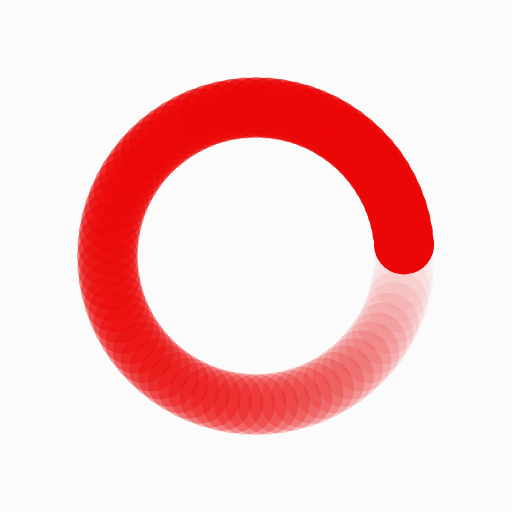
t = 0.00 s
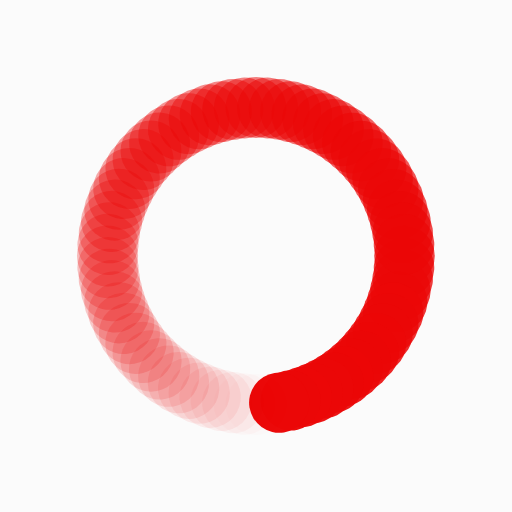
t = 0.28 s
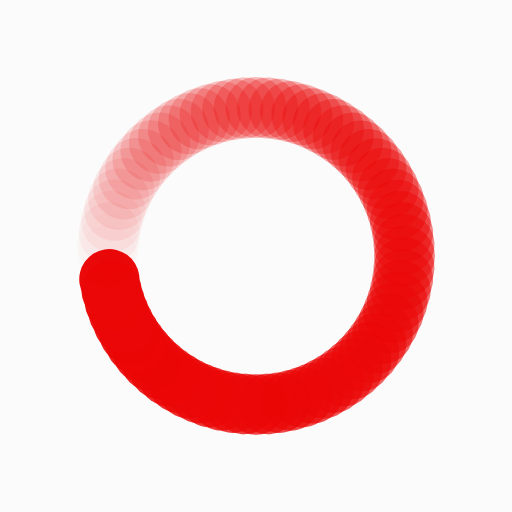
t = 0.57 s
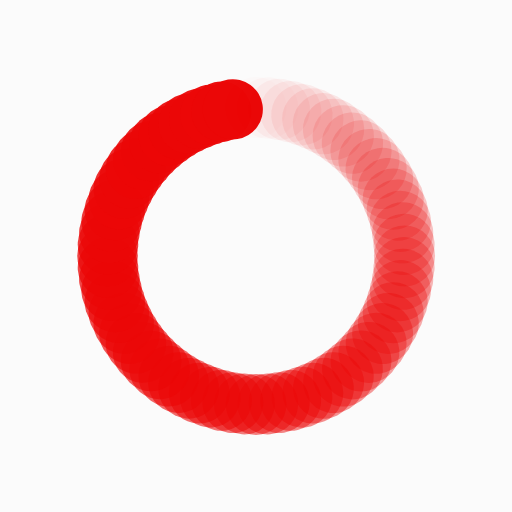
t = 0.85 s

The animated SVG that drew these frames (rendered in a browser with its animation timeline set to each time). Animation: 160 SMIL elements (animate=80,animateTransform=80); one cycle of 1.14 s, repeats indefinitely.

<?xml version="1.0" encoding="utf-8"?>
<svg xmlns="http://www.w3.org/2000/svg" xmlns:xlink="http://www.w3.org/1999/xlink" style="margin: auto; background: rgb(251, 251, 251); display: block; shape-rendering: auto;" width="193px" height="193px" viewBox="0 0 100 100" preserveAspectRatio="xMidYMid">
<g transform="translate(79,50)">
<g transform="rotate(0)">
<circle cx="0" cy="0" r="6" fill="#eb0707" fill-opacity="1" transform="scale(0.984829 0.984829)">
  <animateTransform attributeName="transform" type="scale" begin="-1.1221590909090908s" values="0.98 0.98;1 1" keyTimes="0;1" dur="1.1363636363636362s" repeatCount="indefinite"></animateTransform>
  <animate attributeName="fill-opacity" keyTimes="0;1" dur="1.1363636363636362s" repeatCount="indefinite" values="1;0" begin="-1.1221590909090908s"></animate>
</circle>
</g>
</g><g transform="translate(78.91060267826072,52.2753137761075)">
<g transform="rotate(4.5)">
<circle cx="0" cy="0" r="6" fill="#eb0707" fill-opacity="0.9875" transform="scale(0.984578 0.984578)">
  <animateTransform attributeName="transform" type="scale" begin="-1.1079545454545454s" values="0.98 0.98;1 1" keyTimes="0;1" dur="1.1363636363636362s" repeatCount="indefinite"></animateTransform>
  <animate attributeName="fill-opacity" keyTimes="0;1" dur="1.1363636363636362s" repeatCount="indefinite" values="1;0" begin="-1.1079545454545454s"></animate>
</circle>
</g>
</g><g transform="translate(78.642961877259,54.53659948616669)">
<g transform="rotate(9)">
<circle cx="0" cy="0" r="6" fill="#eb0707" fill-opacity="0.975" transform="scale(0.984329 0.984329)">
  <animateTransform attributeName="transform" type="scale" begin="-1.09375s" values="0.98 0.98;1 1" keyTimes="0;1" dur="1.1363636363636362s" repeatCount="indefinite"></animateTransform>
  <animate attributeName="fill-opacity" keyTimes="0;1" dur="1.1363636363636362s" repeatCount="indefinite" values="1;0" begin="-1.09375s"></animate>
</circle>
</g>
</g><g transform="translate(78.19872769153262,56.769915551821256)">
<g transform="rotate(13.5)">
<circle cx="0" cy="0" r="6" fill="#eb0707" fill-opacity="0.9625" transform="scale(0.984079 0.984079)">
  <animateTransform attributeName="transform" type="scale" begin="-1.0795454545454544s" values="0.98 0.98;1 1" keyTimes="0;1" dur="1.1363636363636362s" repeatCount="indefinite"></animateTransform>
  <animate attributeName="fill-opacity" keyTimes="0;1" dur="1.1363636363636362s" repeatCount="indefinite" values="1;0" begin="-1.0795454545454544s"></animate>
</circle>
</g>
</g><g transform="translate(77.58063897255946,58.961492836873475)">
<g transform="rotate(18)">
<circle cx="0" cy="0" r="6" fill="#eb0707" fill-opacity="0.95" transform="scale(0.983828 0.983828)">
  <animateTransform attributeName="transform" type="scale" begin="-1.065340909090909s" values="0.98 0.98;1 1" keyTimes="0;1" dur="1.1363636363636362s" repeatCount="indefinite"></animateTransform>
  <animate attributeName="fill-opacity" keyTimes="0;1" dur="1.1363636363636362s" repeatCount="indefinite" values="1;0" begin="-1.065340909090909s"></animate>
</circle>
</g>
</g><g transform="translate(76.79250644282732,61.0978195385876)">
<g transform="rotate(22.5)">
<circle cx="0" cy="0" r="6" fill="#eb0707" fill-opacity="0.9375" transform="scale(0.983579 0.983579)">
  <animateTransform attributeName="transform" type="scale" begin="-1.0511363636363635s" values="0.98 0.98;1 1" keyTimes="0;1" dur="1.1363636363636362s" repeatCount="indefinite"></animateTransform>
  <animate attributeName="fill-opacity" keyTimes="0;1" dur="1.1363636363636362s" repeatCount="indefinite" values="1;0" begin="-1.0511363636363635s"></animate>
</circle>
</g>
</g><g transform="translate(75.83918920146267,63.165724492446856)">
<g transform="rotate(27)">
<circle cx="0" cy="0" r="6" fill="#eb0707" fill-opacity="0.925" transform="scale(0.983329 0.983329)">
  <animateTransform attributeName="transform" type="scale" begin="-1.0369318181818181s" values="0.98 0.98;1 1" keyTimes="0;1" dur="1.1363636363636362s" repeatCount="indefinite"></animateTransform>
  <animate attributeName="fill-opacity" keyTimes="0;1" dur="1.1363636363636362s" repeatCount="indefinite" values="1;0" begin="-1.0369318181818181s"></animate>
</circle>
</g>
</g><g transform="translate(74.72656476626868,65.15245837676251)">
<g transform="rotate(31.5)">
<circle cx="0" cy="0" r="6" fill="#eb0707" fill-opacity="0.9125" transform="scale(0.983079 0.983079)">
  <animateTransform attributeName="transform" type="scale" begin="-1.0227272727272727s" values="0.98 0.98;1 1" keyTimes="0;1" dur="1.1363636363636362s" repeatCount="indefinite"></animateTransform>
  <animate attributeName="fill-opacity" keyTimes="0;1" dur="1.1363636363636362s" repeatCount="indefinite" values="1;0" begin="-1.0227272727272727s"></animate>
</circle>
</g>
</g><g transform="translate(73.46149283687348,67.04577231648172)">
<g transform="rotate(36)">
<circle cx="0" cy="0" r="6" fill="#eb0707" fill-opacity="0.9" transform="scale(0.982828 0.982828)">
  <animateTransform attributeName="transform" type="scale" begin="-1.0085227272727273s" values="0.98 0.98;1 1" keyTimes="0;1" dur="1.1363636363636362s" repeatCount="indefinite"></animateTransform>
  <animate attributeName="fill-opacity" keyTimes="0;1" dur="1.1363636363636362s" repeatCount="indefinite" values="1;0" begin="-1.0085227272727273s"></animate>
</circle>
</g>
</g><g transform="translate(72.05177300240089,68.83399340157533)">
<g transform="rotate(40.5)">
<circle cx="0" cy="0" r="6" fill="#eb0707" fill-opacity="0.8875" transform="scale(0.982579 0.982579)">
  <animateTransform attributeName="transform" type="scale" begin="-0.9943181818181818s" values="0.98 0.98;1 1" keyTimes="0;1" dur="1.1363636363636362s" repeatCount="indefinite"></animateTransform>
  <animate attributeName="fill-opacity" keyTimes="0;1" dur="1.1363636363636362s" repeatCount="indefinite" values="1;0" begin="-0.9943181818181818s"></animate>
</circle>
</g>
</g><g transform="translate(70.50609665440987,70.50609665440987)">
<g transform="rotate(45)">
<circle cx="0" cy="0" r="6" fill="#eb0707" fill-opacity="0.875" transform="scale(0.982329 0.982329)">
  <animateTransform attributeName="transform" type="scale" begin="-0.9801136363636362s" values="0.98 0.98;1 1" keyTimes="0;1" dur="1.1363636363636362s" repeatCount="indefinite"></animateTransform>
  <animate attributeName="fill-opacity" keyTimes="0;1" dur="1.1363636363636362s" repeatCount="indefinite" values="1;0" begin="-0.9801136363636362s"></animate>
</circle>
</g>
</g><g transform="translate(68.83399340157533,72.05177300240089)">
<g transform="rotate(49.49999999999999)">
<circle cx="0" cy="0" r="6" fill="#eb0707" fill-opacity="0.8625" transform="scale(0.982079 0.982079)">
  <animateTransform attributeName="transform" type="scale" begin="-0.9659090909090908s" values="0.98 0.98;1 1" keyTimes="0;1" dur="1.1363636363636362s" repeatCount="indefinite"></animateTransform>
  <animate attributeName="fill-opacity" keyTimes="0;1" dur="1.1363636363636362s" repeatCount="indefinite" values="1;0" begin="-0.9659090909090908s"></animate>
</circle>
</g>
</g><g transform="translate(67.04577231648172,73.46149283687348)">
<g transform="rotate(54)">
<circle cx="0" cy="0" r="6" fill="#eb0707" fill-opacity="0.85" transform="scale(0.981829 0.981829)">
  <animateTransform attributeName="transform" type="scale" begin="-0.9517045454545454s" values="0.98 0.98;1 1" keyTimes="0;1" dur="1.1363636363636362s" repeatCount="indefinite"></animateTransform>
  <animate attributeName="fill-opacity" keyTimes="0;1" dur="1.1363636363636362s" repeatCount="indefinite" values="1;0" begin="-0.9517045454545454s"></animate>
</circle>
</g>
</g><g transform="translate(65.15245837676252,74.72656476626867)">
<g transform="rotate(58.5)">
<circle cx="0" cy="0" r="6" fill="#eb0707" fill-opacity="0.8375" transform="scale(0.981579 0.981579)">
  <animateTransform attributeName="transform" type="scale" begin="-0.9374999999999999s" values="0.98 0.98;1 1" keyTimes="0;1" dur="1.1363636363636362s" repeatCount="indefinite"></animateTransform>
  <animate attributeName="fill-opacity" keyTimes="0;1" dur="1.1363636363636362s" repeatCount="indefinite" values="1;0" begin="-0.9374999999999999s"></animate>
</circle>
</g>
</g><g transform="translate(63.165724492446856,75.83918920146266)">
<g transform="rotate(63)">
<circle cx="0" cy="0" r="6" fill="#eb0707" fill-opacity="0.825" transform="scale(0.981329 0.981329)">
  <animateTransform attributeName="transform" type="scale" begin="-0.9232954545454545s" values="0.98 0.98;1 1" keyTimes="0;1" dur="1.1363636363636362s" repeatCount="indefinite"></animateTransform>
  <animate attributeName="fill-opacity" keyTimes="0;1" dur="1.1363636363636362s" repeatCount="indefinite" values="1;0" begin="-0.9232954545454545s"></animate>
</circle>
</g>
</g><g transform="translate(61.09781953858761,76.79250644282732)">
<g transform="rotate(67.5)">
<circle cx="0" cy="0" r="6" fill="#eb0707" fill-opacity="0.8125" transform="scale(0.981079 0.981079)">
  <animateTransform attributeName="transform" type="scale" begin="-0.9090909090909091s" values="0.98 0.98;1 1" keyTimes="0;1" dur="1.1363636363636362s" repeatCount="indefinite"></animateTransform>
  <animate attributeName="fill-opacity" keyTimes="0;1" dur="1.1363636363636362s" repeatCount="indefinite" values="1;0" begin="-0.9090909090909091s"></animate>
</circle>
</g>
</g><g transform="translate(58.961492836873475,77.58063897255946)">
<g transform="rotate(72)">
<circle cx="0" cy="0" r="6" fill="#eb0707" fill-opacity="0.8" transform="scale(0.980829 0.980829)">
  <animateTransform attributeName="transform" type="scale" begin="-0.8948863636363635s" values="0.98 0.98;1 1" keyTimes="0;1" dur="1.1363636363636362s" repeatCount="indefinite"></animateTransform>
  <animate attributeName="fill-opacity" keyTimes="0;1" dur="1.1363636363636362s" repeatCount="indefinite" values="1;0" begin="-0.8948863636363635s"></animate>
</circle>
</g>
</g><g transform="translate(56.769915551821256,78.19872769153262)">
<g transform="rotate(76.5)">
<circle cx="0" cy="0" r="6" fill="#eb0707" fill-opacity="0.7875" transform="scale(0.980579 0.980579)">
  <animateTransform attributeName="transform" type="scale" begin="-0.8806818181818181s" values="0.98 0.98;1 1" keyTimes="0;1" dur="1.1363636363636362s" repeatCount="indefinite"></animateTransform>
  <animate attributeName="fill-opacity" keyTimes="0;1" dur="1.1363636363636362s" repeatCount="indefinite" values="1;0" begin="-0.8806818181818181s"></animate>
</circle>
</g>
</g><g transform="translate(54.53659948616669,78.642961877259)">
<g transform="rotate(81)">
<circle cx="0" cy="0" r="6" fill="#eb0707" fill-opacity="0.775" transform="scale(0.980329 0.980329)">
  <animateTransform attributeName="transform" type="scale" begin="-0.8664772727272727s" values="0.98 0.98;1 1" keyTimes="0;1" dur="1.1363636363636362s" repeatCount="indefinite"></animateTransform>
  <animate attributeName="fill-opacity" keyTimes="0;1" dur="1.1363636363636362s" repeatCount="indefinite" values="1;0" begin="-0.8664772727272727s"></animate>
</circle>
</g>
</g><g transform="translate(52.2753137761075,78.91060267826072)">
<g transform="rotate(85.5)">
<circle cx="0" cy="0" r="6" fill="#eb0707" fill-opacity="0.7625" transform="scale(0.980079 0.980079)">
  <animateTransform attributeName="transform" type="scale" begin="-0.8522727272727272s" values="0.98 0.98;1 1" keyTimes="0;1" dur="1.1363636363636362s" repeatCount="indefinite"></animateTransform>
  <animate attributeName="fill-opacity" keyTimes="0;1" dur="1.1363636363636362s" repeatCount="indefinite" values="1;0" begin="-0.8522727272727272s"></animate>
</circle>
</g>
</g><g transform="translate(50,79)">
<g transform="rotate(90)">
<circle cx="0" cy="0" r="6" fill="#eb0707" fill-opacity="0.75" transform="scale(0.999829 0.999829)">
  <animateTransform attributeName="transform" type="scale" begin="-0.8380681818181818s" values="0.98 0.98;1 1" keyTimes="0;1" dur="1.1363636363636362s" repeatCount="indefinite"></animateTransform>
  <animate attributeName="fill-opacity" keyTimes="0;1" dur="1.1363636363636362s" repeatCount="indefinite" values="1;0" begin="-0.8380681818181818s"></animate>
</circle>
</g>
</g><g transform="translate(47.7246862238925,78.91060267826072)">
<g transform="rotate(94.5)">
<circle cx="0" cy="0" r="6" fill="#eb0707" fill-opacity="0.7375" transform="scale(0.999578 0.999578)">
  <animateTransform attributeName="transform" type="scale" begin="-0.8238636363636362s" values="0.98 0.98;1 1" keyTimes="0;1" dur="1.1363636363636362s" repeatCount="indefinite"></animateTransform>
  <animate attributeName="fill-opacity" keyTimes="0;1" dur="1.1363636363636362s" repeatCount="indefinite" values="1;0" begin="-0.8238636363636362s"></animate>
</circle>
</g>
</g><g transform="translate(45.463400513833314,78.642961877259)">
<g transform="rotate(98.99999999999999)">
<circle cx="0" cy="0" r="6" fill="#eb0707" fill-opacity="0.725" transform="scale(0.999328 0.999328)">
  <animateTransform attributeName="transform" type="scale" begin="-0.8096590909090908s" values="0.98 0.98;1 1" keyTimes="0;1" dur="1.1363636363636362s" repeatCount="indefinite"></animateTransform>
  <animate attributeName="fill-opacity" keyTimes="0;1" dur="1.1363636363636362s" repeatCount="indefinite" values="1;0" begin="-0.8096590909090908s"></animate>
</circle>
</g>
</g><g transform="translate(43.230084448178744,78.19872769153262)">
<g transform="rotate(103.49999999999999)">
<circle cx="0" cy="0" r="6" fill="#eb0707" fill-opacity="0.7125" transform="scale(0.999079 0.999079)">
  <animateTransform attributeName="transform" type="scale" begin="-0.7954545454545454s" values="0.98 0.98;1 1" keyTimes="0;1" dur="1.1363636363636362s" repeatCount="indefinite"></animateTransform>
  <animate attributeName="fill-opacity" keyTimes="0;1" dur="1.1363636363636362s" repeatCount="indefinite" values="1;0" begin="-0.7954545454545454s"></animate>
</circle>
</g>
</g><g transform="translate(41.038507163126525,77.58063897255946)">
<g transform="rotate(108)">
<circle cx="0" cy="0" r="6" fill="#eb0707" fill-opacity="0.7" transform="scale(0.998828 0.998828)">
  <animateTransform attributeName="transform" type="scale" begin="-0.7812499999999999s" values="0.98 0.98;1 1" keyTimes="0;1" dur="1.1363636363636362s" repeatCount="indefinite"></animateTransform>
  <animate attributeName="fill-opacity" keyTimes="0;1" dur="1.1363636363636362s" repeatCount="indefinite" values="1;0" begin="-0.7812499999999999s"></animate>
</circle>
</g>
</g><g transform="translate(38.9021804614124,76.79250644282732)">
<g transform="rotate(112.5)">
<circle cx="0" cy="0" r="6" fill="#eb0707" fill-opacity="0.6875" transform="scale(0.998578 0.998578)">
  <animateTransform attributeName="transform" type="scale" begin="-0.7670454545454545s" values="0.98 0.98;1 1" keyTimes="0;1" dur="1.1363636363636362s" repeatCount="indefinite"></animateTransform>
  <animate attributeName="fill-opacity" keyTimes="0;1" dur="1.1363636363636362s" repeatCount="indefinite" values="1;0" begin="-0.7670454545454545s"></animate>
</circle>
</g>
</g><g transform="translate(36.834275507553144,75.83918920146267)">
<g transform="rotate(117)">
<circle cx="0" cy="0" r="6" fill="#eb0707" fill-opacity="0.675" transform="scale(0.998329 0.998329)">
  <animateTransform attributeName="transform" type="scale" begin="-0.7528409090909091s" values="0.98 0.98;1 1" keyTimes="0;1" dur="1.1363636363636362s" repeatCount="indefinite"></animateTransform>
  <animate attributeName="fill-opacity" keyTimes="0;1" dur="1.1363636363636362s" repeatCount="indefinite" values="1;0" begin="-0.7528409090909091s"></animate>
</circle>
</g>
</g><g transform="translate(34.84754162323748,74.72656476626868)">
<g transform="rotate(121.5)">
<circle cx="0" cy="0" r="6" fill="#eb0707" fill-opacity="0.6625" transform="scale(0.998079 0.998079)">
  <animateTransform attributeName="transform" type="scale" begin="-0.7386363636363635s" values="0.98 0.98;1 1" keyTimes="0;1" dur="1.1363636363636362s" repeatCount="indefinite"></animateTransform>
  <animate attributeName="fill-opacity" keyTimes="0;1" dur="1.1363636363636362s" repeatCount="indefinite" values="1;0" begin="-0.7386363636363635s"></animate>
</circle>
</g>
</g><g transform="translate(32.95422768351828,73.46149283687348)">
<g transform="rotate(126)">
<circle cx="0" cy="0" r="6" fill="#eb0707" fill-opacity="0.65" transform="scale(0.997828 0.997828)">
  <animateTransform attributeName="transform" type="scale" begin="-0.7244318181818181s" values="0.98 0.98;1 1" keyTimes="0;1" dur="1.1363636363636362s" repeatCount="indefinite"></animateTransform>
  <animate attributeName="fill-opacity" keyTimes="0;1" dur="1.1363636363636362s" repeatCount="indefinite" values="1;0" begin="-0.7244318181818181s"></animate>
</circle>
</g>
</g><g transform="translate(31.166006598424676,72.05177300240089)">
<g transform="rotate(130.5)">
<circle cx="0" cy="0" r="6" fill="#eb0707" fill-opacity="0.6375" transform="scale(0.997579 0.997579)">
  <animateTransform attributeName="transform" type="scale" begin="-0.7102272727272727s" values="0.98 0.98;1 1" keyTimes="0;1" dur="1.1363636363636362s" repeatCount="indefinite"></animateTransform>
  <animate attributeName="fill-opacity" keyTimes="0;1" dur="1.1363636363636362s" repeatCount="indefinite" values="1;0" begin="-0.7102272727272727s"></animate>
</circle>
</g>
</g><g transform="translate(29.493903345590123,70.50609665440987)">
<g transform="rotate(135)">
<circle cx="0" cy="0" r="6" fill="#eb0707" fill-opacity="0.625" transform="scale(0.997329 0.997329)">
  <animateTransform attributeName="transform" type="scale" begin="-0.6960227272727272s" values="0.98 0.98;1 1" keyTimes="0;1" dur="1.1363636363636362s" repeatCount="indefinite"></animateTransform>
  <animate attributeName="fill-opacity" keyTimes="0;1" dur="1.1363636363636362s" repeatCount="indefinite" values="1;0" begin="-0.6960227272727272s"></animate>
</circle>
</g>
</g><g transform="translate(27.948226997599107,68.83399340157533)">
<g transform="rotate(139.5)">
<circle cx="0" cy="0" r="6" fill="#eb0707" fill-opacity="0.6125" transform="scale(0.997078 0.997078)">
  <animateTransform attributeName="transform" type="scale" begin="-0.6818181818181818s" values="0.98 0.98;1 1" keyTimes="0;1" dur="1.1363636363636362s" repeatCount="indefinite"></animateTransform>
  <animate attributeName="fill-opacity" keyTimes="0;1" dur="1.1363636363636362s" repeatCount="indefinite" values="1;0" begin="-0.6818181818181818s"></animate>
</circle>
</g>
</g><g transform="translate(26.53850716312653,67.04577231648173)">
<g transform="rotate(144)">
<circle cx="0" cy="0" r="6" fill="#eb0707" fill-opacity="0.6" transform="scale(0.996828 0.996828)">
  <animateTransform attributeName="transform" type="scale" begin="-0.6676136363636364s" values="0.98 0.98;1 1" keyTimes="0;1" dur="1.1363636363636362s" repeatCount="indefinite"></animateTransform>
  <animate attributeName="fill-opacity" keyTimes="0;1" dur="1.1363636363636362s" repeatCount="indefinite" values="1;0" begin="-0.6676136363636364s"></animate>
</circle>
</g>
</g><g transform="translate(25.273435233731327,65.15245837676252)">
<g transform="rotate(148.5)">
<circle cx="0" cy="0" r="6" fill="#eb0707" fill-opacity="0.5875" transform="scale(0.996579 0.996579)">
  <animateTransform attributeName="transform" type="scale" begin="-0.6534090909090908s" values="0.98 0.98;1 1" keyTimes="0;1" dur="1.1363636363636362s" repeatCount="indefinite"></animateTransform>
  <animate attributeName="fill-opacity" keyTimes="0;1" dur="1.1363636363636362s" repeatCount="indefinite" values="1;0" begin="-0.6534090909090908s"></animate>
</circle>
</g>
</g><g transform="translate(24.160810798537334,63.165724492446856)">
<g transform="rotate(153)">
<circle cx="0" cy="0" r="6" fill="#eb0707" fill-opacity="0.575" transform="scale(0.996328 0.996328)">
  <animateTransform attributeName="transform" type="scale" begin="-0.6392045454545454s" values="0.98 0.98;1 1" keyTimes="0;1" dur="1.1363636363636362s" repeatCount="indefinite"></animateTransform>
  <animate attributeName="fill-opacity" keyTimes="0;1" dur="1.1363636363636362s" repeatCount="indefinite" values="1;0" begin="-0.6392045454545454s"></animate>
</circle>
</g>
</g><g transform="translate(23.207493557172686,61.09781953858761)">
<g transform="rotate(157.5)">
<circle cx="0" cy="0" r="6" fill="#eb0707" fill-opacity="0.5625" transform="scale(0.996078 0.996078)">
  <animateTransform attributeName="transform" type="scale" begin="-0.625s" values="0.98 0.98;1 1" keyTimes="0;1" dur="1.1363636363636362s" repeatCount="indefinite"></animateTransform>
  <animate attributeName="fill-opacity" keyTimes="0;1" dur="1.1363636363636362s" repeatCount="indefinite" values="1;0" begin="-0.625s"></animate>
</circle>
</g>
</g><g transform="translate(22.419361027440548,58.961492836873475)">
<g transform="rotate(162)">
<circle cx="0" cy="0" r="6" fill="#eb0707" fill-opacity="0.55" transform="scale(0.995829 0.995829)">
  <animateTransform attributeName="transform" type="scale" begin="-0.6107954545454545s" values="0.98 0.98;1 1" keyTimes="0;1" dur="1.1363636363636362s" repeatCount="indefinite"></animateTransform>
  <animate attributeName="fill-opacity" keyTimes="0;1" dur="1.1363636363636362s" repeatCount="indefinite" values="1;0" begin="-0.6107954545454545s"></animate>
</circle>
</g>
</g><g transform="translate(21.80127230846738,56.769915551821256)">
<g transform="rotate(166.5)">
<circle cx="0" cy="0" r="6" fill="#eb0707" fill-opacity="0.5375" transform="scale(0.995578 0.995578)">
  <animateTransform attributeName="transform" type="scale" begin="-0.5965909090909091s" values="0.98 0.98;1 1" keyTimes="0;1" dur="1.1363636363636362s" repeatCount="indefinite"></animateTransform>
  <animate attributeName="fill-opacity" keyTimes="0;1" dur="1.1363636363636362s" repeatCount="indefinite" values="1;0" begin="-0.5965909090909091s"></animate>
</circle>
</g>
</g><g transform="translate(21.35703812274101,54.5365994861667)">
<g transform="rotate(171)">
<circle cx="0" cy="0" r="6" fill="#eb0707" fill-opacity="0.525" transform="scale(0.995328 0.995328)">
  <animateTransform attributeName="transform" type="scale" begin="-0.5823863636363635s" values="0.98 0.98;1 1" keyTimes="0;1" dur="1.1363636363636362s" repeatCount="indefinite"></animateTransform>
  <animate attributeName="fill-opacity" keyTimes="0;1" dur="1.1363636363636362s" repeatCount="indefinite" values="1;0" begin="-0.5823863636363635s"></animate>
</circle>
</g>
</g><g transform="translate(21.089397321739288,52.27531377610751)">
<g transform="rotate(175.5)">
<circle cx="0" cy="0" r="6" fill="#eb0707" fill-opacity="0.5125" transform="scale(0.995079 0.995079)">
  <animateTransform attributeName="transform" type="scale" begin="-0.5681818181818181s" values="0.98 0.98;1 1" keyTimes="0;1" dur="1.1363636363636362s" repeatCount="indefinite"></animateTransform>
  <animate attributeName="fill-opacity" keyTimes="0;1" dur="1.1363636363636362s" repeatCount="indefinite" values="1;0" begin="-0.5681818181818181s"></animate>
</circle>
</g>
</g><g transform="translate(21,50)">
<g transform="rotate(180)">
<circle cx="0" cy="0" r="6" fill="#eb0707" fill-opacity="0.5" transform="scale(0.994829 0.994829)">
  <animateTransform attributeName="transform" type="scale" begin="-0.5539772727272727s" values="0.98 0.98;1 1" keyTimes="0;1" dur="1.1363636363636362s" repeatCount="indefinite"></animateTransform>
  <animate attributeName="fill-opacity" keyTimes="0;1" dur="1.1363636363636362s" repeatCount="indefinite" values="1;0" begin="-0.5539772727272727s"></animate>
</circle>
</g>
</g><g transform="translate(21.089397321739284,47.72468622389251)">
<g transform="rotate(184.49999999999997)">
<circle cx="0" cy="0" r="6" fill="#eb0707" fill-opacity="0.4875" transform="scale(0.994578 0.994578)">
  <animateTransform attributeName="transform" type="scale" begin="-0.5397727272727272s" values="0.98 0.98;1 1" keyTimes="0;1" dur="1.1363636363636362s" repeatCount="indefinite"></animateTransform>
  <animate attributeName="fill-opacity" keyTimes="0;1" dur="1.1363636363636362s" repeatCount="indefinite" values="1;0" begin="-0.5397727272727272s"></animate>
</circle>
</g>
</g><g transform="translate(21.357038122741006,45.46340051383331)">
<g transform="rotate(189)">
<circle cx="0" cy="0" r="6" fill="#eb0707" fill-opacity="0.475" transform="scale(0.994328 0.994328)">
  <animateTransform attributeName="transform" type="scale" begin="-0.5255681818181818s" values="0.98 0.98;1 1" keyTimes="0;1" dur="1.1363636363636362s" repeatCount="indefinite"></animateTransform>
  <animate attributeName="fill-opacity" keyTimes="0;1" dur="1.1363636363636362s" repeatCount="indefinite" values="1;0" begin="-0.5255681818181818s"></animate>
</circle>
</g>
</g><g transform="translate(21.801272308467375,43.230084448178744)">
<g transform="rotate(193.5)">
<circle cx="0" cy="0" r="6" fill="#eb0707" fill-opacity="0.4625" transform="scale(0.994079 0.994079)">
  <animateTransform attributeName="transform" type="scale" begin="-0.5113636363636364s" values="0.98 0.98;1 1" keyTimes="0;1" dur="1.1363636363636362s" repeatCount="indefinite"></animateTransform>
  <animate attributeName="fill-opacity" keyTimes="0;1" dur="1.1363636363636362s" repeatCount="indefinite" values="1;0" begin="-0.5113636363636364s"></animate>
</circle>
</g>
</g><g transform="translate(22.41936102744054,41.03850716312654)">
<g transform="rotate(197.99999999999997)">
<circle cx="0" cy="0" r="6" fill="#eb0707" fill-opacity="0.45" transform="scale(0.993829 0.993829)">
  <animateTransform attributeName="transform" type="scale" begin="-0.4971590909090909s" values="0.98 0.98;1 1" keyTimes="0;1" dur="1.1363636363636362s" repeatCount="indefinite"></animateTransform>
  <animate attributeName="fill-opacity" keyTimes="0;1" dur="1.1363636363636362s" repeatCount="indefinite" values="1;0" begin="-0.4971590909090909s"></animate>
</circle>
</g>
</g><g transform="translate(23.207493557172683,38.9021804614124)">
<g transform="rotate(202.49999999999997)">
<circle cx="0" cy="0" r="6" fill="#eb0707" fill-opacity="0.4375" transform="scale(0.993578 0.993578)">
  <animateTransform attributeName="transform" type="scale" begin="-0.4829545454545454s" values="0.98 0.98;1 1" keyTimes="0;1" dur="1.1363636363636362s" repeatCount="indefinite"></animateTransform>
  <animate attributeName="fill-opacity" keyTimes="0;1" dur="1.1363636363636362s" repeatCount="indefinite" values="1;0" begin="-0.4829545454545454s"></animate>
</circle>
</g>
</g><g transform="translate(24.16081079853733,36.834275507553144)">
<g transform="rotate(206.99999999999997)">
<circle cx="0" cy="0" r="6" fill="#eb0707" fill-opacity="0.425" transform="scale(0.993329 0.993329)">
  <animateTransform attributeName="transform" type="scale" begin="-0.46874999999999994s" values="0.98 0.98;1 1" keyTimes="0;1" dur="1.1363636363636362s" repeatCount="indefinite"></animateTransform>
  <animate attributeName="fill-opacity" keyTimes="0;1" dur="1.1363636363636362s" repeatCount="indefinite" values="1;0" begin="-0.46874999999999994s"></animate>
</circle>
</g>
</g><g transform="translate(25.27343523373133,34.847541623237476)">
<g transform="rotate(211.50000000000003)">
<circle cx="0" cy="0" r="6" fill="#eb0707" fill-opacity="0.4125" transform="scale(0.993079 0.993079)">
  <animateTransform attributeName="transform" type="scale" begin="-0.45454545454545453s" values="0.98 0.98;1 1" keyTimes="0;1" dur="1.1363636363636362s" repeatCount="indefinite"></animateTransform>
  <animate attributeName="fill-opacity" keyTimes="0;1" dur="1.1363636363636362s" repeatCount="indefinite" values="1;0" begin="-0.45454545454545453s"></animate>
</circle>
</g>
</g><g transform="translate(26.538507163126525,32.95422768351828)">
<g transform="rotate(216)">
<circle cx="0" cy="0" r="6" fill="#eb0707" fill-opacity="0.4" transform="scale(0.992828 0.992828)">
  <animateTransform attributeName="transform" type="scale" begin="-0.44034090909090906s" values="0.98 0.98;1 1" keyTimes="0;1" dur="1.1363636363636362s" repeatCount="indefinite"></animateTransform>
  <animate attributeName="fill-opacity" keyTimes="0;1" dur="1.1363636363636362s" repeatCount="indefinite" values="1;0" begin="-0.44034090909090906s"></animate>
</circle>
</g>
</g><g transform="translate(27.94822699759909,31.166006598424687)">
<g transform="rotate(220.49999999999997)">
<circle cx="0" cy="0" r="6" fill="#eb0707" fill-opacity="0.3875" transform="scale(0.992579 0.992579)">
  <animateTransform attributeName="transform" type="scale" begin="-0.4261363636363636s" values="0.98 0.98;1 1" keyTimes="0;1" dur="1.1363636363636362s" repeatCount="indefinite"></animateTransform>
  <animate attributeName="fill-opacity" keyTimes="0;1" dur="1.1363636363636362s" repeatCount="indefinite" values="1;0" begin="-0.4261363636363636s"></animate>
</circle>
</g>
</g><g transform="translate(29.493903345590116,29.493903345590123)">
<g transform="rotate(225)">
<circle cx="0" cy="0" r="6" fill="#eb0707" fill-opacity="0.375" transform="scale(0.992329 0.992329)">
  <animateTransform attributeName="transform" type="scale" begin="-0.4119318181818181s" values="0.98 0.98;1 1" keyTimes="0;1" dur="1.1363636363636362s" repeatCount="indefinite"></animateTransform>
  <animate attributeName="fill-opacity" keyTimes="0;1" dur="1.1363636363636362s" repeatCount="indefinite" values="1;0" begin="-0.4119318181818181s"></animate>
</circle>
</g>
</g><g transform="translate(31.166006598424662,27.948226997599114)">
<g transform="rotate(229.49999999999997)">
<circle cx="0" cy="0" r="6" fill="#eb0707" fill-opacity="0.3625" transform="scale(0.992078 0.992078)">
  <animateTransform attributeName="transform" type="scale" begin="-0.3977272727272727s" values="0.98 0.98;1 1" keyTimes="0;1" dur="1.1363636363636362s" repeatCount="indefinite"></animateTransform>
  <animate attributeName="fill-opacity" keyTimes="0;1" dur="1.1363636363636362s" repeatCount="indefinite" values="1;0" begin="-0.3977272727272727s"></animate>
</circle>
</g>
</g><g transform="translate(32.954227683518276,26.53850716312653)">
<g transform="rotate(234)">
<circle cx="0" cy="0" r="6" fill="#eb0707" fill-opacity="0.35" transform="scale(0.991829 0.991829)">
  <animateTransform attributeName="transform" type="scale" begin="-0.38352272727272724s" values="0.98 0.98;1 1" keyTimes="0;1" dur="1.1363636363636362s" repeatCount="indefinite"></animateTransform>
  <animate attributeName="fill-opacity" keyTimes="0;1" dur="1.1363636363636362s" repeatCount="indefinite" values="1;0" begin="-0.38352272727272724s"></animate>
</circle>
</g>
</g><g transform="translate(34.84754162323749,25.27343523373132)">
<g transform="rotate(238.50000000000003)">
<circle cx="0" cy="0" r="6" fill="#eb0707" fill-opacity="0.3375" transform="scale(0.991579 0.991579)">
  <animateTransform attributeName="transform" type="scale" begin="-0.36931818181818177s" values="0.98 0.98;1 1" keyTimes="0;1" dur="1.1363636363636362s" repeatCount="indefinite"></animateTransform>
  <animate attributeName="fill-opacity" keyTimes="0;1" dur="1.1363636363636362s" repeatCount="indefinite" values="1;0" begin="-0.36931818181818177s"></animate>
</circle>
</g>
</g><g transform="translate(36.83427550755314,24.160810798537334)">
<g transform="rotate(243)">
<circle cx="0" cy="0" r="6" fill="#eb0707" fill-opacity="0.325" transform="scale(0.991328 0.991328)">
  <animateTransform attributeName="transform" type="scale" begin="-0.35511363636363635s" values="0.98 0.98;1 1" keyTimes="0;1" dur="1.1363636363636362s" repeatCount="indefinite"></animateTransform>
  <animate attributeName="fill-opacity" keyTimes="0;1" dur="1.1363636363636362s" repeatCount="indefinite" values="1;0" begin="-0.35511363636363635s"></animate>
</circle>
</g>
</g><g transform="translate(38.90218046141241,23.207493557172683)">
<g transform="rotate(247.5)">
<circle cx="0" cy="0" r="6" fill="#eb0707" fill-opacity="0.3125" transform="scale(0.991078 0.991078)">
  <animateTransform attributeName="transform" type="scale" begin="-0.3409090909090909s" values="0.98 0.98;1 1" keyTimes="0;1" dur="1.1363636363636362s" repeatCount="indefinite"></animateTransform>
  <animate attributeName="fill-opacity" keyTimes="0;1" dur="1.1363636363636362s" repeatCount="indefinite" values="1;0" begin="-0.3409090909090909s"></animate>
</circle>
</g>
</g><g transform="translate(41.038507163126525,22.419361027440548)">
<g transform="rotate(252)">
<circle cx="0" cy="0" r="6" fill="#eb0707" fill-opacity="0.3" transform="scale(0.990829 0.990829)">
  <animateTransform attributeName="transform" type="scale" begin="-0.3267045454545454s" values="0.98 0.98;1 1" keyTimes="0;1" dur="1.1363636363636362s" repeatCount="indefinite"></animateTransform>
  <animate attributeName="fill-opacity" keyTimes="0;1" dur="1.1363636363636362s" repeatCount="indefinite" values="1;0" begin="-0.3267045454545454s"></animate>
</circle>
</g>
</g><g transform="translate(43.23008444817873,21.801272308467382)">
<g transform="rotate(256.5)">
<circle cx="0" cy="0" r="6" fill="#eb0707" fill-opacity="0.2875" transform="scale(0.990579 0.990579)">
  <animateTransform attributeName="transform" type="scale" begin="-0.3125s" values="0.98 0.98;1 1" keyTimes="0;1" dur="1.1363636363636362s" repeatCount="indefinite"></animateTransform>
  <animate attributeName="fill-opacity" keyTimes="0;1" dur="1.1363636363636362s" repeatCount="indefinite" values="1;0" begin="-0.3125s"></animate>
</circle>
</g>
</g><g transform="translate(45.4634005138333,21.35703812274101)">
<g transform="rotate(261)">
<circle cx="0" cy="0" r="6" fill="#eb0707" fill-opacity="0.275" transform="scale(0.990328 0.990328)">
  <animateTransform attributeName="transform" type="scale" begin="-0.29829545454545453s" values="0.98 0.98;1 1" keyTimes="0;1" dur="1.1363636363636362s" repeatCount="indefinite"></animateTransform>
  <animate attributeName="fill-opacity" keyTimes="0;1" dur="1.1363636363636362s" repeatCount="indefinite" values="1;0" begin="-0.29829545454545453s"></animate>
</circle>
</g>
</g><g transform="translate(47.724686223892476,21.089397321739288)">
<g transform="rotate(265.5)">
<circle cx="0" cy="0" r="6" fill="#eb0707" fill-opacity="0.2625" transform="scale(0.990079 0.990079)">
  <animateTransform attributeName="transform" type="scale" begin="-0.28409090909090906s" values="0.98 0.98;1 1" keyTimes="0;1" dur="1.1363636363636362s" repeatCount="indefinite"></animateTransform>
  <animate attributeName="fill-opacity" keyTimes="0;1" dur="1.1363636363636362s" repeatCount="indefinite" values="1;0" begin="-0.28409090909090906s"></animate>
</circle>
</g>
</g><g transform="translate(49.99999999999999,21)">
<g transform="rotate(270)">
<circle cx="0" cy="0" r="6" fill="#eb0707" fill-opacity="0.25" transform="scale(0.989829 0.989829)">
  <animateTransform attributeName="transform" type="scale" begin="-0.2698863636363636s" values="0.98 0.98;1 1" keyTimes="0;1" dur="1.1363636363636362s" repeatCount="indefinite"></animateTransform>
  <animate attributeName="fill-opacity" keyTimes="0;1" dur="1.1363636363636362s" repeatCount="indefinite" values="1;0" begin="-0.2698863636363636s"></animate>
</circle>
</g>
</g><g transform="translate(52.27531377610751,21.089397321739288)">
<g transform="rotate(274.5)">
<circle cx="0" cy="0" r="6" fill="#eb0707" fill-opacity="0.2375" transform="scale(0.989578 0.989578)">
  <animateTransform attributeName="transform" type="scale" begin="-0.2556818181818182s" values="0.98 0.98;1 1" keyTimes="0;1" dur="1.1363636363636362s" repeatCount="indefinite"></animateTransform>
  <animate attributeName="fill-opacity" keyTimes="0;1" dur="1.1363636363636362s" repeatCount="indefinite" values="1;0" begin="-0.2556818181818182s"></animate>
</circle>
</g>
</g><g transform="translate(54.53659948616669,21.357038122741006)">
<g transform="rotate(279)">
<circle cx="0" cy="0" r="6" fill="#eb0707" fill-opacity="0.225" transform="scale(0.989329 0.989329)">
  <animateTransform attributeName="transform" type="scale" begin="-0.2414772727272727s" values="0.98 0.98;1 1" keyTimes="0;1" dur="1.1363636363636362s" repeatCount="indefinite"></animateTransform>
  <animate attributeName="fill-opacity" keyTimes="0;1" dur="1.1363636363636362s" repeatCount="indefinite" values="1;0" begin="-0.2414772727272727s"></animate>
</circle>
</g>
</g><g transform="translate(56.76991555182126,21.80127230846738)">
<g transform="rotate(283.50000000000006)">
<circle cx="0" cy="0" r="6" fill="#eb0707" fill-opacity="0.2125" transform="scale(0.989079 0.989079)">
  <animateTransform attributeName="transform" type="scale" begin="-0.22727272727272727s" values="0.98 0.98;1 1" keyTimes="0;1" dur="1.1363636363636362s" repeatCount="indefinite"></animateTransform>
  <animate attributeName="fill-opacity" keyTimes="0;1" dur="1.1363636363636362s" repeatCount="indefinite" values="1;0" begin="-0.22727272727272727s"></animate>
</circle>
</g>
</g><g transform="translate(58.96149283687347,22.419361027440544)">
<g transform="rotate(288)">
<circle cx="0" cy="0" r="6" fill="#eb0707" fill-opacity="0.2" transform="scale(0.988829 0.988829)">
  <animateTransform attributeName="transform" type="scale" begin="-0.2130681818181818s" values="0.98 0.98;1 1" keyTimes="0;1" dur="1.1363636363636362s" repeatCount="indefinite"></animateTransform>
  <animate attributeName="fill-opacity" keyTimes="0;1" dur="1.1363636363636362s" repeatCount="indefinite" values="1;0" begin="-0.2130681818181818s"></animate>
</circle>
</g>
</g><g transform="translate(61.097819538587586,23.20749355717268)">
<g transform="rotate(292.49999999999994)">
<circle cx="0" cy="0" r="6" fill="#eb0707" fill-opacity="0.1875" transform="scale(0.988578 0.988578)">
  <animateTransform attributeName="transform" type="scale" begin="-0.19886363636363635s" values="0.98 0.98;1 1" keyTimes="0;1" dur="1.1363636363636362s" repeatCount="indefinite"></animateTransform>
  <animate attributeName="fill-opacity" keyTimes="0;1" dur="1.1363636363636362s" repeatCount="indefinite" values="1;0" begin="-0.19886363636363635s"></animate>
</circle>
</g>
</g><g transform="translate(63.165724492446856,24.160810798537327)">
<g transform="rotate(297)">
<circle cx="0" cy="0" r="6" fill="#eb0707" fill-opacity="0.175" transform="scale(0.988329 0.988329)">
  <animateTransform attributeName="transform" type="scale" begin="-0.18465909090909088s" values="0.98 0.98;1 1" keyTimes="0;1" dur="1.1363636363636362s" repeatCount="indefinite"></animateTransform>
  <animate attributeName="fill-opacity" keyTimes="0;1" dur="1.1363636363636362s" repeatCount="indefinite" values="1;0" begin="-0.18465909090909088s"></animate>
</circle>
</g>
</g><g transform="translate(65.1524583767625,25.273435233731316)">
<g transform="rotate(301.5)">
<circle cx="0" cy="0" r="6" fill="#eb0707" fill-opacity="0.1625" transform="scale(0.988078 0.988078)">
  <animateTransform attributeName="transform" type="scale" begin="-0.17045454545454544s" values="0.98 0.98;1 1" keyTimes="0;1" dur="1.1363636363636362s" repeatCount="indefinite"></animateTransform>
  <animate attributeName="fill-opacity" keyTimes="0;1" dur="1.1363636363636362s" repeatCount="indefinite" values="1;0" begin="-0.17045454545454544s"></animate>
</circle>
</g>
</g><g transform="translate(67.04577231648172,26.53850716312652)">
<g transform="rotate(306)">
<circle cx="0" cy="0" r="6" fill="#eb0707" fill-opacity="0.15" transform="scale(0.987828 0.987828)">
  <animateTransform attributeName="transform" type="scale" begin="-0.15625s" values="0.98 0.98;1 1" keyTimes="0;1" dur="1.1363636363636362s" repeatCount="indefinite"></animateTransform>
  <animate attributeName="fill-opacity" keyTimes="0;1" dur="1.1363636363636362s" repeatCount="indefinite" values="1;0" begin="-0.15625s"></animate>
</circle>
</g>
</g><g transform="translate(68.83399340157533,27.948226997599107)">
<g transform="rotate(310.5)">
<circle cx="0" cy="0" r="6" fill="#eb0707" fill-opacity="0.1375" transform="scale(0.987579 0.987579)">
  <animateTransform attributeName="transform" type="scale" begin="-0.14204545454545453s" values="0.98 0.98;1 1" keyTimes="0;1" dur="1.1363636363636362s" repeatCount="indefinite"></animateTransform>
  <animate attributeName="fill-opacity" keyTimes="0;1" dur="1.1363636363636362s" repeatCount="indefinite" values="1;0" begin="-0.14204545454545453s"></animate>
</circle>
</g>
</g><g transform="translate(70.50609665440987,29.493903345590116)">
<g transform="rotate(315)">
<circle cx="0" cy="0" r="6" fill="#eb0707" fill-opacity="0.125" transform="scale(0.987328 0.987328)">
  <animateTransform attributeName="transform" type="scale" begin="-0.1278409090909091s" values="0.98 0.98;1 1" keyTimes="0;1" dur="1.1363636363636362s" repeatCount="indefinite"></animateTransform>
  <animate attributeName="fill-opacity" keyTimes="0;1" dur="1.1363636363636362s" repeatCount="indefinite" values="1;0" begin="-0.1278409090909091s"></animate>
</circle>
</g>
</g><g transform="translate(72.05177300240089,31.16600659842468)">
<g transform="rotate(319.5)">
<circle cx="0" cy="0" r="6" fill="#eb0707" fill-opacity="0.1125" transform="scale(0.987078 0.987078)">
  <animateTransform attributeName="transform" type="scale" begin="-0.11363636363636363s" values="0.98 0.98;1 1" keyTimes="0;1" dur="1.1363636363636362s" repeatCount="indefinite"></animateTransform>
  <animate attributeName="fill-opacity" keyTimes="0;1" dur="1.1363636363636362s" repeatCount="indefinite" values="1;0" begin="-0.11363636363636363s"></animate>
</circle>
</g>
</g><g transform="translate(73.46149283687348,32.95422768351827)">
<g transform="rotate(324)">
<circle cx="0" cy="0" r="6" fill="#eb0707" fill-opacity="0.1" transform="scale(0.986829 0.986829)">
  <animateTransform attributeName="transform" type="scale" begin="-0.09943181818181818s" values="0.98 0.98;1 1" keyTimes="0;1" dur="1.1363636363636362s" repeatCount="indefinite"></animateTransform>
  <animate attributeName="fill-opacity" keyTimes="0;1" dur="1.1363636363636362s" repeatCount="indefinite" values="1;0" begin="-0.09943181818181818s"></animate>
</circle>
</g>
</g><g transform="translate(74.72656476626867,34.84754162323746)">
<g transform="rotate(328.49999999999994)">
<circle cx="0" cy="0" r="6" fill="#eb0707" fill-opacity="0.0875" transform="scale(0.986579 0.986579)">
  <animateTransform attributeName="transform" type="scale" begin="-0.08522727272727272s" values="0.98 0.98;1 1" keyTimes="0;1" dur="1.1363636363636362s" repeatCount="indefinite"></animateTransform>
  <animate attributeName="fill-opacity" keyTimes="0;1" dur="1.1363636363636362s" repeatCount="indefinite" values="1;0" begin="-0.08522727272727272s"></animate>
</circle>
</g>
</g><g transform="translate(75.83918920146266,36.83427550755314)">
<g transform="rotate(333)">
<circle cx="0" cy="0" r="6" fill="#eb0707" fill-opacity="0.075" transform="scale(0.986328 0.986328)">
  <animateTransform attributeName="transform" type="scale" begin="-0.07102272727272727s" values="0.98 0.98;1 1" keyTimes="0;1" dur="1.1363636363636362s" repeatCount="indefinite"></animateTransform>
  <animate attributeName="fill-opacity" keyTimes="0;1" dur="1.1363636363636362s" repeatCount="indefinite" values="1;0" begin="-0.07102272727272727s"></animate>
</circle>
</g>
</g><g transform="translate(76.79250644282732,38.90218046141238)">
<g transform="rotate(337.49999999999994)">
<circle cx="0" cy="0" r="6" fill="#eb0707" fill-opacity="0.0625" transform="scale(0.986079 0.986079)">
  <animateTransform attributeName="transform" type="scale" begin="-0.056818181818181816s" values="0.98 0.98;1 1" keyTimes="0;1" dur="1.1363636363636362s" repeatCount="indefinite"></animateTransform>
  <animate attributeName="fill-opacity" keyTimes="0;1" dur="1.1363636363636362s" repeatCount="indefinite" values="1;0" begin="-0.056818181818181816s"></animate>
</circle>
</g>
</g><g transform="translate(77.58063897255946,41.03850716312652)">
<g transform="rotate(342)">
<circle cx="0" cy="0" r="6" fill="#eb0707" fill-opacity="0.05" transform="scale(0.985829 0.985829)">
  <animateTransform attributeName="transform" type="scale" begin="-0.04261363636363636s" values="0.98 0.98;1 1" keyTimes="0;1" dur="1.1363636363636362s" repeatCount="indefinite"></animateTransform>
  <animate attributeName="fill-opacity" keyTimes="0;1" dur="1.1363636363636362s" repeatCount="indefinite" values="1;0" begin="-0.04261363636363636s"></animate>
</circle>
</g>
</g><g transform="translate(78.19872769153262,43.23008444817875)">
<g transform="rotate(346.50000000000006)">
<circle cx="0" cy="0" r="6" fill="#eb0707" fill-opacity="0.0375" transform="scale(0.985579 0.985579)">
  <animateTransform attributeName="transform" type="scale" begin="-0.028409090909090908s" values="0.98 0.98;1 1" keyTimes="0;1" dur="1.1363636363636362s" repeatCount="indefinite"></animateTransform>
  <animate attributeName="fill-opacity" keyTimes="0;1" dur="1.1363636363636362s" repeatCount="indefinite" values="1;0" begin="-0.028409090909090908s"></animate>
</circle>
</g>
</g><g transform="translate(78.64296187725898,45.4634005138333)">
<g transform="rotate(351)">
<circle cx="0" cy="0" r="6" fill="#eb0707" fill-opacity="0.025" transform="scale(0.985328 0.985328)">
  <animateTransform attributeName="transform" type="scale" begin="-0.014204545454545454s" values="0.98 0.98;1 1" keyTimes="0;1" dur="1.1363636363636362s" repeatCount="indefinite"></animateTransform>
  <animate attributeName="fill-opacity" keyTimes="0;1" dur="1.1363636363636362s" repeatCount="indefinite" values="1;0" begin="-0.014204545454545454s"></animate>
</circle>
</g>
</g><g transform="translate(78.91060267826072,47.724686223892505)">
<g transform="rotate(355.50000000000006)">
<circle cx="0" cy="0" r="6" fill="#eb0707" fill-opacity="0.0125" transform="scale(0.985079 0.985079)">
  <animateTransform attributeName="transform" type="scale" begin="0s" values="0.98 0.98;1 1" keyTimes="0;1" dur="1.1363636363636362s" repeatCount="indefinite"></animateTransform>
  <animate attributeName="fill-opacity" keyTimes="0;1" dur="1.1363636363636362s" repeatCount="indefinite" values="1;0" begin="0s"></animate>
</circle>
</g>
</g>
<!-- [ldio] generated by https://loading.io/ --></svg>